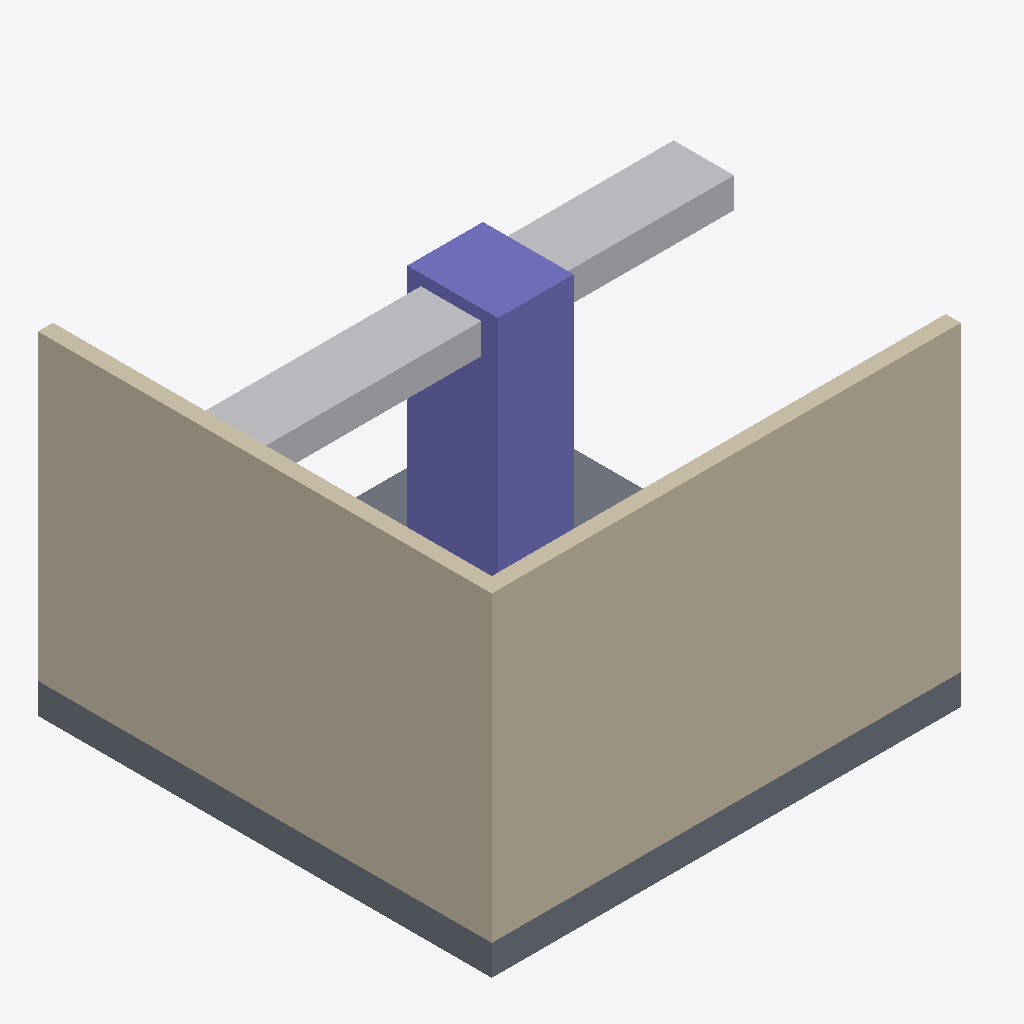
Isometric view of an IFC building model (IFC-SPF (STEP), schema IFC4, length unit metre), seen from the south-west, elements coloured by IFC class: 2 walls (beige), 1 column (violet), 1 other element (light grey), 1 slab (grey).
Extent 3.3 m × 3.0 m × 2.2 m (x, y, z). Storeys (1): My Storey at 0.00 m. Elements (5): 2 IfcWall, 1 IfcColumn, 1 IfcDuctSegment, 1 IfcSlab.

HEADER;
FILE_DESCRIPTION(('ViewDefinition[DesignTransferView]'),'2;1');
FILE_NAME('column_duct_collision.ifc','2025-05-22T11:41:47+02:00',(),(),'IfcOpenShell 0.8.0','Bonsai 0.8.0','Nobody');
FILE_SCHEMA(('IFC4'));
ENDSEC;
DATA;
#1=IFCPROJECT('3LvyaYkl95mQcePuQKG2sb',$,'My Project',$,$,$,$,(#14,#26),#9);
#30=IFCSITE('1j$iv40aP4cBBi8zjqDq3C',$,'My Site',$,$,#53,$,$,$,$,$,$,$,$);
#36=IFCBUILDING('06S4JWwfb5SPBKE50pzyMC',$,'My Building',$,$,#59,$,$,$,$,$,$);
#42=IFCBUILDINGSTOREY('37NVTCbN5Ahw8WAqDy1ge3',$,'My Storey',$,$,#65,$,$,$,$);
#1398=IFCWALL('2KCh$j0rD8SguzpTlV_KuZ',$,'Wall',$,$,#1458,#1404,$,$);
#1245=IFCWALL('0NjhZFH8v4VuBULXb8CzCv',$,'Wall',$,$,#1342,#1252,$,$);
#1482=IFCCOLUMN('1wQY3jDRvEB8H0b7wCIytt',$,'Column',$,$,#1560,#1494,$,$);
#1510=IFCDUCTSEGMENT('3PunUxjrPFIxoU519bU8In',$,'DuctSegment',$,$,#1565,#1522,$,$);
#1611=IFCSLAB('0tXY6Lyu98CenDKNYMQ6Li',$,'Slab',$,$,#1619,#1626,$,$);
ENDSEC;
